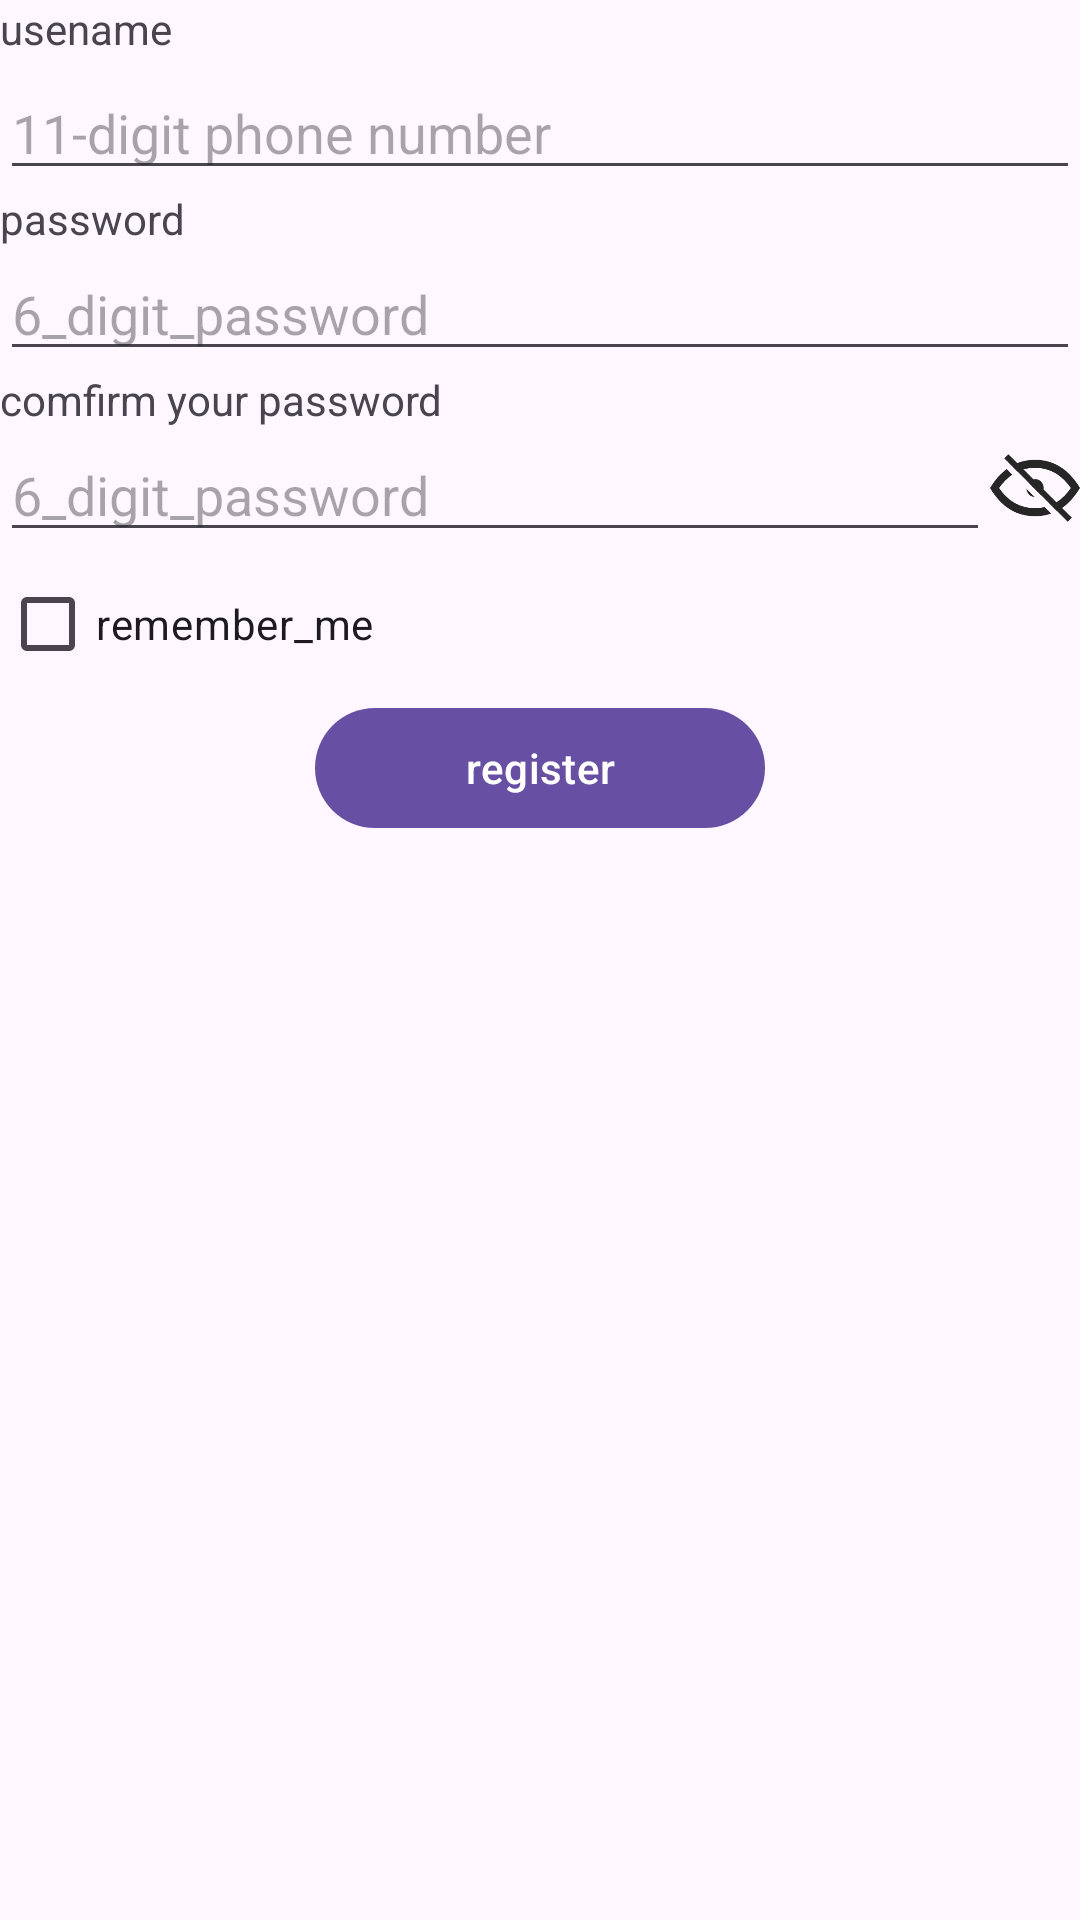

This screen was rendered from an Android layout file. Write that file and the resources it references.
<!-- AndroidManifest.xml: application theme Base.Theme.SmartDispenser -->
<!-- res/layout/fragment_register.xml -->
<?xml version="1.0" encoding="utf-8"?>
<FrameLayout xmlns:android="http://schemas.android.com/apk/res/android"
    xmlns:app="http://schemas.android.com/apk/res-auto"
    xmlns:tools="http://schemas.android.com/tools"
    android:layout_width="match_parent"
    android:layout_height="match_parent"
    tools:context=".fragment.RegisterFragment">

    <LinearLayout
        android:layout_width="match_parent"
        android:layout_height="wrap_content"
        android:layout_gravity="center_horizontal"
        android:orientation="vertical">

        <TextView
            android:layout_width="match_parent"
            android:layout_height="22dp"
            android:layout_gravity="center"
            android:text="@string/username" />

        <EditText
            android:id="@+id/editTextUsername"
            android:layout_width="match_parent"
            android:layout_height="wrap_content"
            android:hint="11-digit phone number"
            android:inputType="number"
            android:maxLength="11" />

        <TextView
            android:layout_width="match_parent"
            android:layout_height="wrap_content"
            android:layout_gravity="center"
            android:text="@string/password" />

        <EditText
            android:id="@+id/editTextPassword"
            android:layout_width="match_parent"
            android:layout_height="wrap_content"
            android:layout_gravity="center"
            android:layout_marginTop="0dp"
            android:hint="@string/_6_digit_password"
            android:inputType="textPassword"
            app:layout_constraintEnd_toEndOf="parent"
            app:layout_constraintHorizontal_bias="1.0"
            app:layout_constraintStart_toStartOf="parent"
            app:layout_constraintTop_toBottomOf="@+id/editTextUsername" />

        <TextView
            android:layout_width="match_parent"
            android:layout_height="wrap_content"
            android:layout_gravity="center"
            android:text="@string/confirm_your_password" />

        <RelativeLayout
            android:layout_width="match_parent"
            android:layout_height="wrap_content">

            <EditText
                android:id="@+id/editTextConfirmPassword"
                android:layout_width="match_parent"
                android:layout_height="wrap_content"
                android:layout_alignParentLeft="true"
                android:layout_gravity="center"
                android:layout_marginTop="0dp"
                android:layout_toLeftOf="@+id/ibPasswordToggle"
                android:hint="@string/_6_digit_password"
                android:inputType="textPassword" />

            <ImageButton
                android:id="@+id/ibPasswordToggle"
                android:layout_width="30dp"
                android:layout_height="40dp"
                android:layout_alignParentRight="true"
                android:background="?attr/selectableItemBackground"
                android:contentDescription="Toggle password visibility"
                android:scaleType="fitCenter"
                android:src="@drawable/eye_off" />
        </RelativeLayout>

        <RelativeLayout
            android:id="@+id/rememberForgotBox"
            android:layout_width="match_parent"
            android:layout_height="wrap_content"
            android:orientation="horizontal">

            <CheckBox
                android:id="@+id/checkRemember"
                android:layout_width="wrap_content"
                android:layout_height="wrap_content"
                android:layout_alignParentStart="true"
                android:text="@string/remember_me" />
        </RelativeLayout>

        <Button
            android:id="@+id/buttonRegisterConfirm"
            android:layout_width="150dp"
            android:layout_height="wrap_content"
            android:layout_gravity="center"
            android:text="@string/register" />


    </LinearLayout>

</FrameLayout>
<!-- resources referenced by this layout -->
<resources>
  <!-- drawable eye_off: png bitmap (drawable, 7213 bytes) -->
  <string name="_6_digit_password">6_digit_password</string>
  <string name="confirm_your_password">comfirm your password</string>
  <string name="password">password</string>
  <string name="register">register</string>
  <string name="remember_me">remember_me</string>
  <string name="username">usename</string>
  <style name="Base.Theme.SmartDispenser" parent="Theme.Material3.DayNight.NoActionBar">
          
          
      </style>
</resources>
